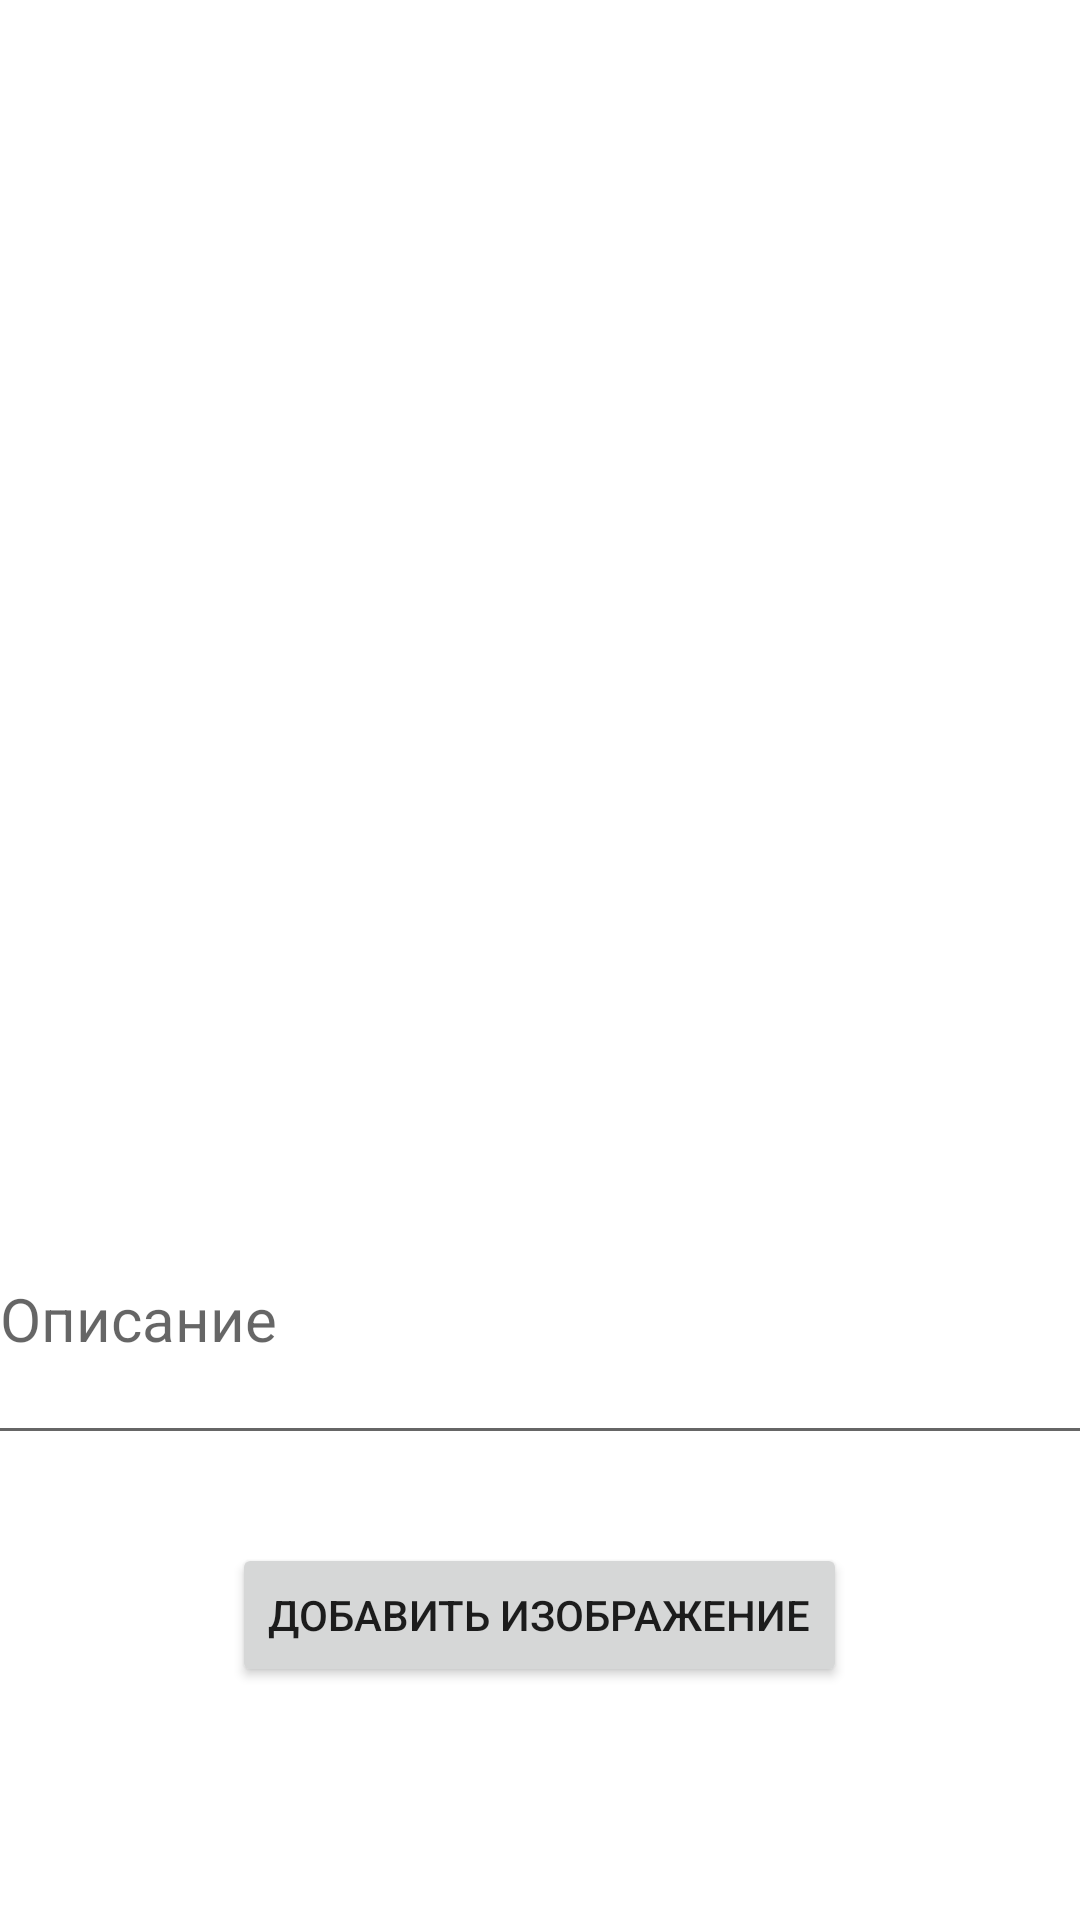

Reconstruct the res/layout file that produces this screen, plus the resources it refers to.
<!-- AndroidManifest.xml: application theme Theme.PhotoApp -->
<!-- res/layout/activity_add_photo.xml -->
<?xml version="1.0" encoding="utf-8"?>
<androidx.constraintlayout.widget.ConstraintLayout xmlns:android="http://schemas.android.com/apk/res/android"
    xmlns:app="http://schemas.android.com/apk/res-auto"
    xmlns:tools="http://schemas.android.com/tools"
    android:layout_width="match_parent"
    android:layout_height="match_parent"
    tools:context=".AddPhoto">

    <ImageView
        android:id="@+id/AddPhotoAct_ImageViewImage"
        android:layout_width="377dp"
        android:layout_height="353dp"
        app:layout_constraintBottom_toBottomOf="parent"
        app:layout_constraintEnd_toEndOf="parent"
        app:layout_constraintHorizontal_bias="0.493"
        app:layout_constraintStart_toStartOf="parent"
        app:layout_constraintTop_toTopOf="parent"
        app:layout_constraintVertical_bias="0.198" />

    <EditText
        android:id="@+id/AddPhotoAct_EditTextDisc"
        android:layout_width="369dp"
        android:layout_height="94dp"
        android:hint="Описание"
        android:maxLines="2"
        android:textSize="20sp"
        app:layout_constraintBottom_toBottomOf="parent"
        app:layout_constraintEnd_toEndOf="parent"
        app:layout_constraintHorizontal_bias="0.498"
        app:layout_constraintStart_toStartOf="parent"
        app:layout_constraintTop_toTopOf="parent"
        app:layout_constraintVertical_bias="0.716" />

    <Button
        android:id="@+id/AddPhotoAct_ButtonAddImage"
        android:layout_width="wrap_content"
        android:layout_height="wrap_content"
        android:text="Добавить изображение"
        app:layout_constraintBottom_toBottomOf="parent"
        app:layout_constraintEnd_toEndOf="parent"
        app:layout_constraintHorizontal_bias="0.498"
        app:layout_constraintStart_toStartOf="parent"
        app:layout_constraintTop_toTopOf="parent"
        app:layout_constraintVertical_bias="0.869" />

</androidx.constraintlayout.widget.ConstraintLayout>
<!-- resources referenced by this layout -->
<resources>
  <style name="Theme.PhotoApp" parent="Theme.MaterialComponents.DayNight.DarkActionBar">
          
          <item name="colorPrimary">@color/purple_500</item>
          <item name="colorPrimaryVariant">@color/purple_700</item>
          <item name="colorOnPrimary">@color/white</item>
          
          <item name="colorSecondary">@color/teal_200</item>
          <item name="colorSecondaryVariant">@color/teal_700</item>
          <item name="colorOnSecondary">@color/black</item>
          
          <item name="android:statusBarColor">?attr/colorPrimaryVariant</item>
          
      </style>
  <!-- not gathered from this repository: default colours our renderer supplied (Android Studio template values) -->
  <color name="purple_500">#FF6200EE</color>
  <color name="purple_700">#FF3700B3</color>
  <color name="teal_200">#FF03DAC5</color>
  <color name="teal_700">#FF018786</color>
  <color name="black">#FF000000</color>
  <color name="white">#FFFFFFFF</color>
</resources>
